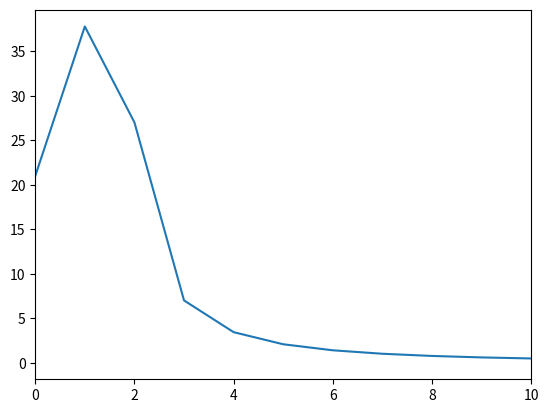

The script that saved this image:
import matplotlib.pyplot as plt, numpy as np

f_1, f_2 = 1.5, 1.5

wv = lambda f: np.sin(2 * np.pi * f * np.linspace(0, 1, 100, True))

p = wv(f_1)

nN = len(p)

base = np.e ** (-2j * np.pi * np.linspace(0, 1, nN))

plt.plot(np.abs(np.dot(p, np.array([base ** (f) for f in range(nN)]))))
plt.xlim(0, 10)
plt.show()